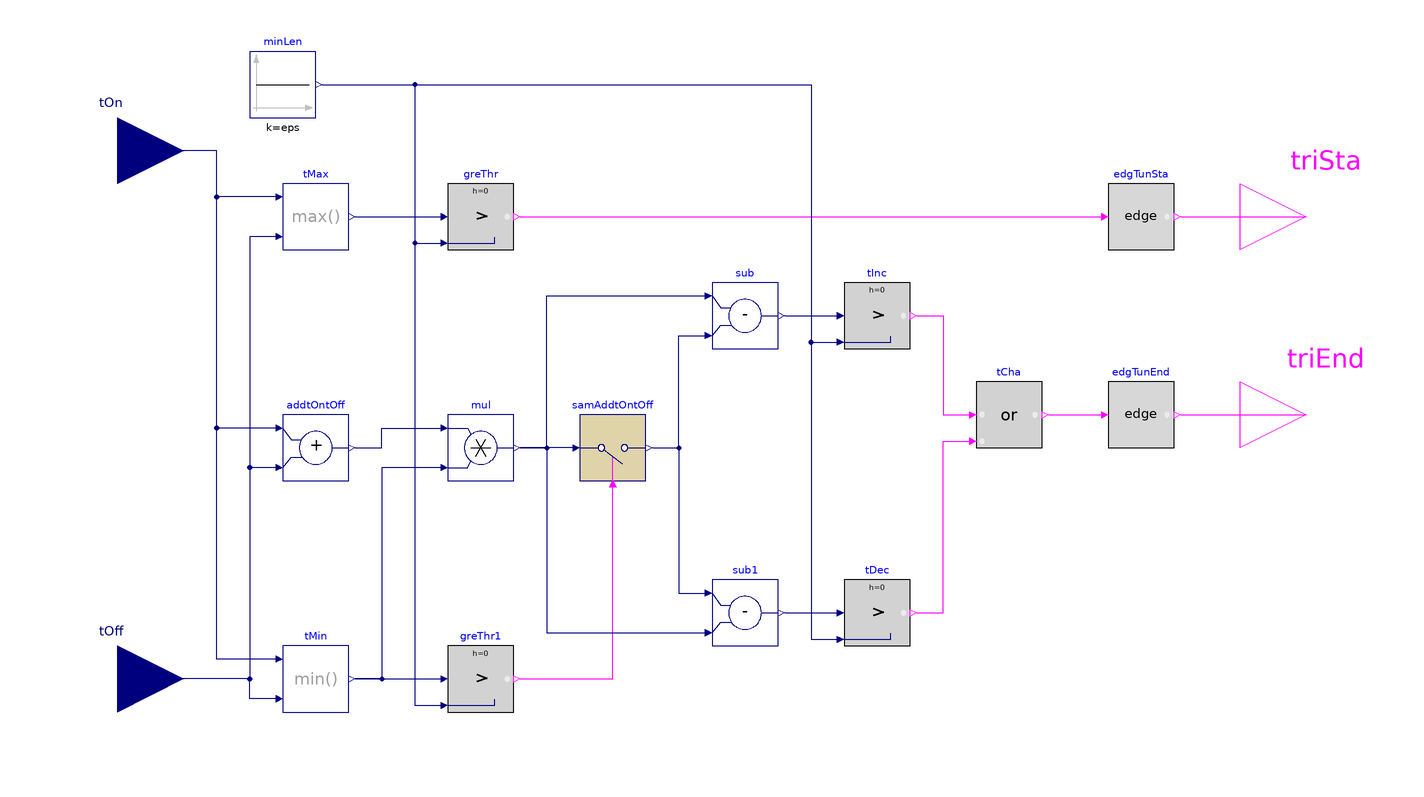

This picture is the connection diagram that the Modelica source below describes through its graphical annotations.

block TuningMonitor "Monitor the tuning process"
  constant Modelica.Units.SI.Time eps = 1E-5
    "A small tolerance applied to determine whether a variable is greater than zero";
  BuildingsLite.Controls.OBC.CDL.Interfaces.RealInput tOn(
    final quantity="Time",
    final unit="s",
    min=100*BuildingsLite.Controls.OBC.CDL.Constants.eps)
    "Length for the on period"
    annotation (Placement(transformation(extent={{-200,60},{-160,100}}),
    iconTransformation(extent={{-140,40},{-100,80}})));
  BuildingsLite.Controls.OBC.CDL.Interfaces.RealInput tOff(
    final quantity="Time",
    final unit="s",
    min=100*BuildingsLite.Controls.OBC.CDL.Constants.eps)
    "Length for the off period"
    annotation (Placement(transformation(extent={{-200,-100},{-160,-60}}),
    iconTransformation(extent={{-140,-80},{-100,-40}})));
  BuildingsLite.Controls.OBC.CDL.Interfaces.BooleanOutput triSta
    "A boolean signal, true if the tuning starts"
    annotation (Placement(transformation(extent={{160,40},{200,80}}),
    iconTransformation(extent={{100,40},{140,80}})));
  BuildingsLite.Controls.OBC.CDL.Interfaces.BooleanOutput triEnd
    "A boolean signal, true if the tuning completes"
    annotation (Placement(transformation(extent={{160,-20},{200,20}}),
    iconTransformation(extent={{100,-80},{140,-40}})));

protected
  BuildingsLite.Controls.OBC.CDL.Reals.Max tMax
    "Maximum value of the length for the on and Off period "
    annotation (Placement(transformation(origin={-50,-10}, extent = {{-80, 60}, {-60, 80}})));
  BuildingsLite.Controls.OBC.CDL.Reals.Greater greThr
    "Check if either the length for the on period or the length for the off period are larger than 0"
    annotation (Placement(transformation(origin={-40,10}, extent = {{-40, 40}, {-20, 60}})));
  BuildingsLite.Controls.OBC.CDL.Reals.Sources.Constant minLen(
    final k=eps)
    "Minimum value for the horizon length"
    annotation (Placement(transformation(extent={{-140,90},{-120,110}})));
  BuildingsLite.Controls.OBC.CDL.Discrete.TriggeredSampler samAddtOntOff
    "Sample the minimum period when the minimum period is greater than 0"
    annotation (Placement(transformation(extent={{-40,-20},{-20,0}})));
  BuildingsLite.Controls.OBC.CDL.Reals.Greater tInc(
    u1(unit="s"),
    u2(unit="s"))
    "Check if either the length for the on period or the length for the off period increases after they both become positive"
    annotation (Placement(transformation(extent={{40,20},{60,40}})));
  BuildingsLite.Controls.OBC.CDL.Reals.Add addtOntOff
    "Block that calculates the sum of the length for the on period and the length for the off period"
    annotation (Placement(transformation(extent={{-130,-20},{-110,0}})));
  BuildingsLite.Controls.OBC.CDL.Reals.Greater tDec(
    u1(unit="s"),
    u2(unit="s"))
    "Check if either the length for the on period or the length for the off period decreases after they both become positive"
    annotation (Placement(transformation(extent={{40,-70},{60,-50}})));
  BuildingsLite.Controls.OBC.CDL.Logical.Or tCha
    "Block that checks if the length for the on period or the length for the off period changes"
    annotation (Placement(transformation(extent={{80,-10},{100,10}})));
  BuildingsLite.Controls.OBC.CDL.Logical.Edge edgTunSta
   "Detect if the tuning process starts"
    annotation (Placement(transformation(extent={{120,50},{140,70}})));
  BuildingsLite.Controls.OBC.CDL.Logical.Edge edgTunEnd
   "Detect if the tuning process ends"
    annotation (Placement(transformation(extent={{120,-10},{140,10}})));
  BuildingsLite.Controls.OBC.CDL.Reals.Multiply mul
   "Calculate the product of two inputs"
    annotation (Placement(transformation(extent={{-80,-20},{-60,0}})));
  BuildingsLite.Controls.OBC.CDL.Reals.Min tMin
   "Minimum value of the length for the on and Off period"
    annotation (Placement(transformation(extent={{-130,-90},{-110,-70}})));
  BuildingsLite.Controls.OBC.CDL.Reals.Greater greThr1
    "Check if both the length for the on period and the length for the off period are larger than 0"
    annotation (Placement(transformation(extent={{-80,-90},{-60,-70}})));
  BuildingsLite.Controls.OBC.CDL.Reals.Subtract sub "Find the input difference"
    annotation (Placement(transformation(extent={{0,20},{20,40}})));
  BuildingsLite.Controls.OBC.CDL.Reals.Subtract sub1 "Find the input difference"
    annotation (Placement(transformation(extent={{0,-70},{20,-50}})));

equation
  connect(tMax.u1, tOn) annotation (Line(points={{-132,66},{-150,66},{-150,80},{
          -180,80}}, color={0,0,127}));
  connect(tMax.u2, tOff) annotation (Line(points={{-132,54},{-140,54},{-140,-80},
          {-180,-80}},color={0,0,127}));
  connect(addtOntOff.u2, tOff) annotation (Line(points={{-132,-16},{-140,-16},{-140,
          -80},{-180,-80}}, color={0,0,127}));
  connect(addtOntOff.u1, tOn) annotation (Line(points={{-132,-4},{-150,-4},{-150,
          80},{-180,80}}, color={0,0,127}));
  connect(edgTunSta.y, triSta) annotation (Line(points={{142,60},{180,60}},
         color={255,0,255}));
  connect(tCha.y, edgTunEnd.u) annotation (Line(points={{102,0},{118,0}},
          color={255,0,255}));
  connect(edgTunEnd.y, triEnd) annotation (Line(points={{142,0},{180,0}},
          color={255,0,255}));
  connect(tMin.u1, tOn) annotation (Line(points={{-132,-74},{-150,-74},{-150,80},
          {-180,80}}, color={0,0,127}));
  connect(tMin.u2, tOff) annotation (Line(points={{-132,-86},{-140,-86},{-140,-80},
          {-180,-80}}, color={0,0,127}));
  connect(greThr.y, edgTunSta.u)
    annotation (Line(points={{-58,60},{118,60}}, color={255,0,255}));
  connect(greThr1.y, samAddtOntOff.trigger) annotation (Line(points={{-58,-80},{
          -30,-80},{-30,-22}}, color={255,0,255}));
  connect(addtOntOff.y, mul.u1) annotation (Line(points={{-108,-10},{-100,-10},{
          -100,-4},{-82,-4}}, color={0,0,127}));
  connect(mul.u2, tMin.y) annotation (Line(points={{-82,-16},{-100,-16},{-100,-80},
          {-108,-80}},color={0,0,127}));
  connect(samAddtOntOff.u, mul.y) annotation (Line(points={{-42,-10},{-58,-10}},
          color={0,0,127}));
  connect(tInc.y, tCha.u1) annotation (Line(points={{62,30},{70,30},{70,0},{78,0}},
        color={255,0,255}));
  connect(tDec.y, tCha.u2) annotation (Line(points={{62,-60},{70,-60},{70,-8},{78,
          -8}}, color={255,0,255}));
  connect(samAddtOntOff.y, sub.u2) annotation (Line(points={{-18,-10},{-10,-10},
          {-10,24},{-2,24}}, color={0,0,127}));
  connect(mul.y, sub.u1) annotation (Line(points={{-58,-10},{-50,-10},{-50,36},{
          -2,36}}, color={0,0,127}));
  connect(samAddtOntOff.y, sub1.u1) annotation (Line(points={{-18,-10},{-10,-10},
          {-10,-54},{-2,-54}}, color={0,0,127}));
  connect(mul.y, sub1.u2) annotation (Line(points={{-58,-10},{-50,-10},{-50,-66},
          {-2,-66}}, color={0,0,127}));
  connect(tMax.y, greThr.u1)
    annotation (Line(points={{-108,60},{-82,60}}, color={0,0,127}));
  connect(tMin.y, greThr1.u1)
    annotation (Line(points={{-108,-80},{-82,-80}}, color={0,0,127}));
  connect(minLen.y, greThr.u2) annotation (Line(points={{-118,100},{-90,100},{-90,
          52},{-82,52}}, color={0,0,127}));
  connect(minLen.y, greThr1.u2) annotation (Line(points={{-118,100},{-90,100},{-90,
          -88},{-82,-88}}, color={0,0,127}));
  connect(sub.y, tInc.u1)
    annotation (Line(points={{22,30},{38,30}}, color={0,0,127}));
  connect(sub1.y, tDec.u1)
    annotation (Line(points={{22,-60},{38,-60}}, color={0,0,127}));
  connect(minLen.y, tInc.u2) annotation (Line(points={{-118,100},{30,100},{30,22},
          {38,22}}, color={0,0,127}));
  connect(minLen.y, tDec.u2) annotation (Line(points={{-118,100},{30,100},{30,-68},
          {38,-68}}, color={0,0,127}));
annotation (defaultComponentName = "tunMon",
        Diagram(
           coordinateSystem(
           extent={{-160,-120},{160,120}})),
        Icon(coordinateSystem(preserveAspectRatio=false, extent={{-100,-100},{100,
            100}}), graphics={
        Rectangle(
          extent={{-100,-100},{100,100}},
          lineColor={0,0,127},
          fillColor={255,255,255},
          fillPattern=FillPattern.Solid),
        Text(
          extent={{-100,140},{100,100}},
          textString="%name",
          textColor={0,0,255})}),
    Documentation(revisions="<html>
<ul>
<li>
March 31, 2026, by Michael Wetter:<br/>
Corrected unit propagation error that causes Dymola 2026x to not show certain units.<br/>
See <a href=\"https://github.com/ibpsa/modelica-ibpsa/issues/2100\">#2100</a>.
</li>
<li>
September 20, 2023, by Sen Huang:<br/>
First implementation.<br/>
</li>
</ul>
</html>", info="<html>
<p>
This block detects when a PID tuning period should start and end.
Specifically, the tuning period is triggered to begin when either <code>tOn</code>
or <code>tOff</code> becomes greater than 0.
The tuning period is triggered to end when either <code>tOn</code>
or <code>tOff</code> changes after the tuning period starts, as illustrated below:
</p>
<p align=\"center\">
<img alt=\"image\" src=\"modelica://Buildings/Resources/Images/Controls/OBC/Utilities/PIDWithAutotuning/Relay/BaseClasses/algorithm.png\"/>
</p>
<p>Note:</p>
This block monitors the values of <code>tOn</code> and <code>tOff</code> to detect the start and end of the tuning period.
Rapid changes in these values can cause unreliable event triggering during variable time-step integration.
To enhance robustness, a small tolerance <code>eps</code> is introduced.
Increasing <code>eps</code> can help ensure correct event detection if any events are missed.

<h4>References</h4>
<p>
J. Berner (2017).
<a href=\"https://lucris.lub.lu.se/ws/portalfiles/portal/33100749/ThesisJosefinBerner.pdf\">
\"Automatic Controller Tuning using Relay-based Model Identification.\"</a>
Department of Automatic Control, Lund University.
</p>
</html>"));
end TuningMonitor;